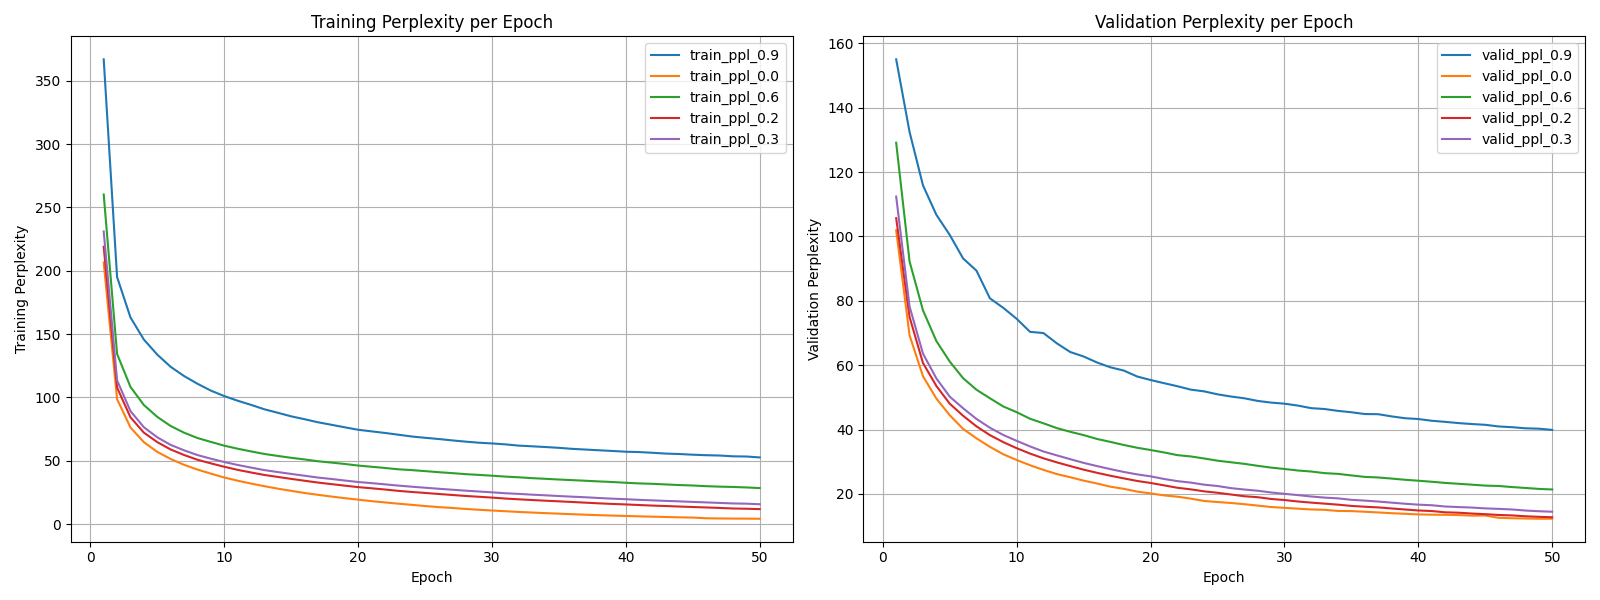

Data behind this chart, as committed beside it:
epoch	train_ppl_0.9	valid_ppl_0.9	train_ppl_0.0	valid_ppl_0.0	train_ppl_0.6	valid_ppl_0.6	train_ppl_0.2	valid_ppl_0.2	train_ppl_0.3	valid_ppl_0.3
1	366.8	155.1	206.5	101.9	260.2	129.1	218.9	105.7	231	112.4
2	195	132.5	98.64	69.28	134.3	92.25	107.8	74.97	113.4	78.23
3	163.1	115.9	76.29	56.58	108.3	77.07	84.33	60.69	89.21	63.6
4	145.7	106.8	64.72	49.64	94.04	67.53	72.23	53.55	76.51	55.9
5	133.8	100.5	57.05	44.45	84.69	61.13	64.77	48.03	68.57	50.22
6	124.2	93.17	51.47	40.19	77.48	55.95	58.95	44.27	62.56	46.6
7	116.9	89.37	46.86	37.25	72.21	52.36	54.6	40.97	58.3	43.28
8	110.8	80.78	43.09	34.62	68.01	49.72	50.86	38.26	54.56	40.55
9	105.4	77.82	39.91	32.31	64.94	47.17	48.0	36.08	51.7	38.3
10	101.1	74.41	36.86	30.52	61.97	45.39	45.32	34.19	49.06	36.48
11	97.44	70.36	34.32	28.89	59.57	43.34	42.88	32.52	46.75	34.74
12	94.18	69.98	32.06	27.45	57.44	41.93	40.82	31.04	44.67	33.17
13	90.67	66.79	29.99	26.15	55.43	40.44	38.84	29.79	42.67	31.96
14	87.93	64.09	28.04	25.17	53.85	39.29	37.3	28.64	41.14	30.78
15	85.11	62.7	26.32	24.11	52.38	38.26	35.76	27.52	39.67	29.63
16	82.85	60.84	24.63	23.22	51.1	37.07	34.29	26.54	38.24	28.63
17	80.43	59.34	23.18	22.23	49.67	36.15	32.85	25.63	36.79	27.69
18	78.46	58.33	21.82	21.56	48.61	35.19	31.63	24.81	35.69	26.81
19	76.46	56.48	20.54	20.7	47.53	34.33	30.42	24.01	34.46	26.05
20	74.52	55.39	19.38	20.14	46.27	33.63	29.25	23.38	33.29	25.44
21	73.25	54.41	18.18	19.52	45.32	32.88	28.34	22.65	32.41	24.63
22	72.01	53.46	17.18	19.12	44.38	32.04	27.37	21.89	31.44	23.96
23	70.62	52.4	16.18	18.52	43.32	31.63	26.3	21.4	30.45	23.5
24	69.2	51.86	15.27	17.79	42.68	31.0	25.44	20.78	29.59	22.85
25	68.18	50.94	14.33	17.46	41.88	30.31	24.67	20.34	28.78	22.44
26	67.23	50.26	13.49	17.16	41.04	29.82	23.84	19.8	27.97	21.78
27	66.16	49.71	12.82	16.79	40.32	29.33	23.08	19.26	27.22	21.35
28	65.17	48.89	12.07	16.35	39.51	28.72	22.29	18.96	26.47	20.97
29	64.31	48.37	11.39	15.91	38.91	28.16	21.65	18.41	25.8	20.43
30	63.72	48.03	10.8	15.65	38.26	27.73	20.99	18.08	25.14	20.01
31	62.99	47.44	10.22	15.39	37.55	27.26	20.23	17.63	24.41	19.61
32	62.0	46.64	9.66	15.15	37.0	26.94	19.63	17.27	23.91	19.18
33	61.46	46.37	9.19	15.04	36.33	26.44	19.06	16.96	23.29	18.83
34	60.88	45.79	8.72	14.68	35.8	26.21	18.53	16.64	22.78	18.6
35	60.25	45.37	8.3	14.64	35.25	25.73	18.03	16.25	22.21	18.14
36	59.44	44.81	7.88	14.44	34.75	25.27	17.51	16.0	21.7	17.9
37	58.89	44.76	7.47	14.22	34.27	25.09	16.98	15.79	21.23	17.61
38	58.31	44.08	7.1	13.99	33.74	24.75	16.44	15.46	20.66	17.27
39	57.78	43.51	6.79	13.8	33.28	24.38	15.98	15.14	20.14	16.93
40	57.18	43.26	6.48	13.61	32.68	24.08	15.59	14.83	19.72	16.64
41	56.91	42.72	6.19	13.52	32.17	23.76	15.11	14.66	19.2	16.46
42	56.34	42.38	5.93	13.49	31.85	23.4	14.67	14.26	18.79	16.07
43	55.7	42.0	5.66	13.41	31.36	23.13	14.32	14.14	18.37	15.89
44	55.36	41.7	5.41	13.22	30.87	22.85	13.92	13.88	18.01	15.74
45	54.83	41.46	5.22	13.26	30.53	22.56	13.55	13.68	17.58	15.48
46	54.44	40.95	4.67	12.55	30.0	22.45	13.2	13.43	17.19	15.33
47	54.18	40.72	4.52	12.42	29.63	22.11	12.83	13.29	16.78	15.14
48	53.56	40.38	4.42	12.33	29.38	21.83	12.39	13.03	16.37	14.81
49	53.4	40.26	4.37	12.26	29.0	21.54	12.18	12.86	16.18	14.6
50	52.68	39.88	4.29	12.27	28.49	21.36	11.89	12.73	15.74	14.44
